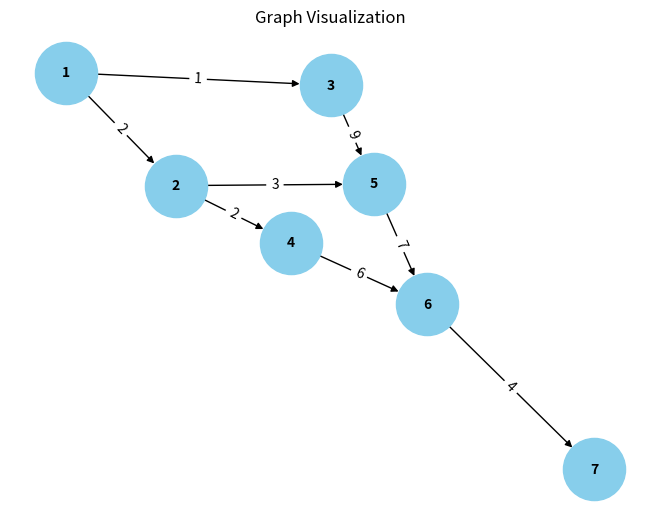

Write Python code to recreate this figure.
import matplotlib.pyplot as plt
import networkx as nx

# Create a directed graph
G = nx.DiGraph()

# Add edges with weights
edges = [
    (1, 2, 2),
    (1, 3, 1),
    (2, 4, 2),
    (2, 5, 3),
    (3, 5, 9),
    (4, 6, 6),
    (5, 6, 7),
    (6, 7, 4)
]

# Add edges to the graph
G.add_weighted_edges_from(edges)

# Draw the graph
pos = nx.spring_layout(G)  # or nx.circular_layout(G) for different layout
nx.draw(G, pos, with_labels=True, node_size=2000, node_color="skyblue", font_size=10, font_weight="bold", arrows=True)

# Add edge labels (weights)
edge_labels = nx.get_edge_attributes(G, 'weight')
nx.draw_networkx_edge_labels(G, pos, edge_labels=edge_labels)

# Show the plot
plt.title("Graph Visualization")
plt.show()
